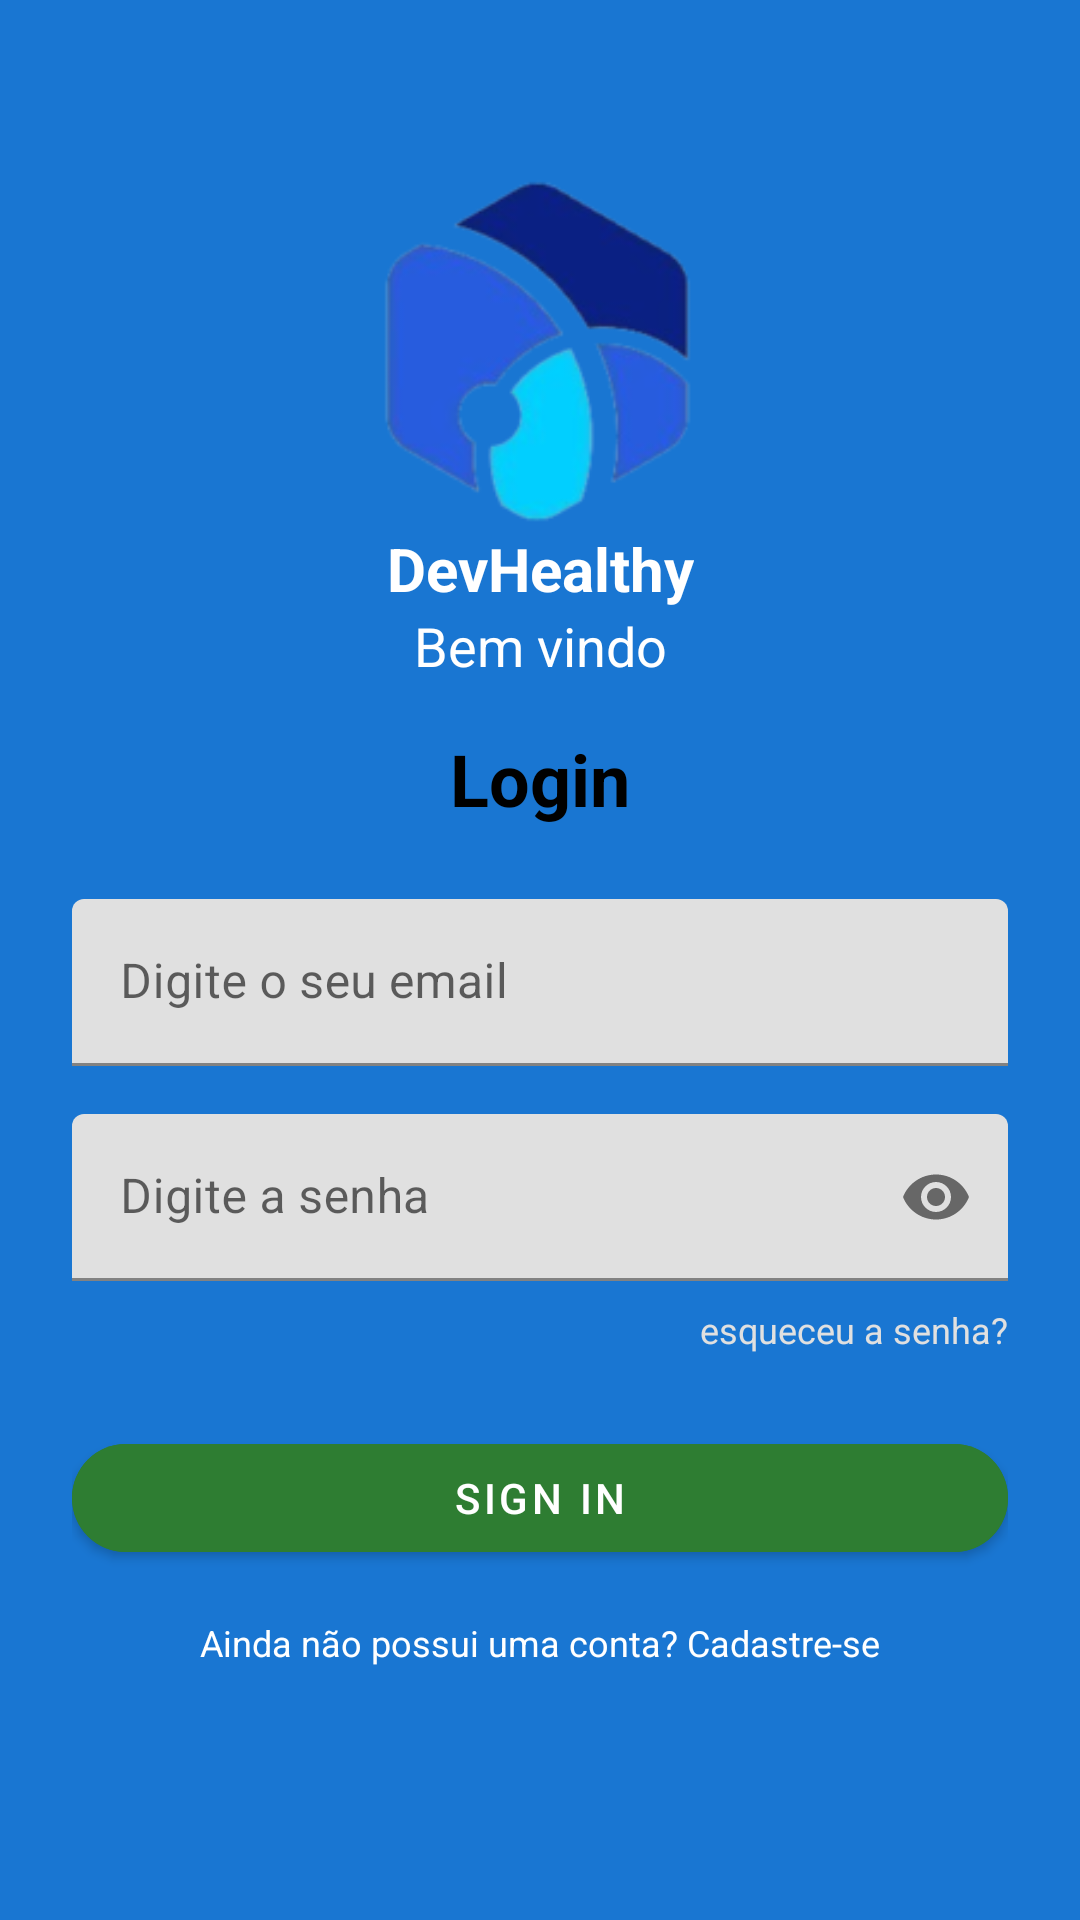

Layout XML and referenced resources for this Android screen:
<!-- AndroidManifest.xml: application theme Theme.DevHealthy -->
<!-- res/layout/activity_login.xml -->
<?xml version="1.0" encoding="utf-8"?>
<androidx.constraintlayout.widget.ConstraintLayout xmlns:android="http://schemas.android.com/apk/res/android"
    xmlns:app="http://schemas.android.com/apk/res-auto"
    android:layout_width="match_parent"
    android:layout_height="match_parent"
    android:background="#1976D2"
    android:padding="24dp">

    <ImageView
        android:id="@+id/logo"
        android:layout_width="120dp"
        android:layout_height="120dp"
        android:layout_marginTop="32dp"
        android:src="@drawable/iconeapp"
        app:layout_constraintTop_toTopOf="parent"
        app:layout_constraintStart_toStartOf="parent"
        app:layout_constraintEnd_toEndOf="parent" />

    <TextView
        android:id="@+id/devHealthy"
        android:layout_width="wrap_content"
        android:layout_height="wrap_content"
        android:text="DevHealthy"
        android:textColor="#FFFFFF"
        android:textSize="20sp"
        android:textStyle="bold"
        app:layout_constraintTop_toBottomOf="@id/logo"
        app:layout_constraintStart_toStartOf="parent"
        app:layout_constraintEnd_toEndOf="parent" />

    <TextView
        android:id="@+id/bemVindo"
        android:layout_width="wrap_content"
        android:layout_height="wrap_content"
        android:text="Bem vindo"
        android:textColor="#FFFFFF"
        android:textSize="18sp"
        app:layout_constraintTop_toBottomOf="@id/devHealthy"
        app:layout_constraintStart_toStartOf="parent"
        app:layout_constraintEnd_toEndOf="parent" />

    <TextView
        android:id="@+id/loginTitle"
        android:layout_width="wrap_content"
        android:layout_height="wrap_content"
        android:text="Login"
        android:textColor="#000000"
        android:textSize="24sp"
        android:textStyle="bold"
        app:layout_constraintTop_toBottomOf="@id/bemVindo"
        app:layout_constraintStart_toStartOf="parent"
        app:layout_constraintEnd_toEndOf="parent"
        android:layout_marginTop="16dp" />

    <com.google.android.material.textfield.TextInputLayout
        android:id="@+id/emailInputLayout"
        android:layout_width="0dp"
        android:layout_height="wrap_content"
        android:layout_marginTop="24dp"
        app:startIconDrawable="@drawable/mail"
        app:layout_constraintTop_toBottomOf="@id/loginTitle"
        app:layout_constraintStart_toStartOf="parent"
        app:layout_constraintEnd_toEndOf="parent">

        <com.google.android.material.textfield.TextInputEditText
            android:id="@+id/emailEditText"
            android:hint="Digite o seu email"
            android:inputType="textEmailAddress"
            android:layout_width="match_parent"
            android:layout_height="wrap_content" />
    </com.google.android.material.textfield.TextInputLayout>

    <com.google.android.material.textfield.TextInputLayout
        android:id="@+id/senhaInputLayout"
        android:layout_width="0dp"
        android:layout_height="wrap_content"
        android:layout_marginTop="16dp"
        app:startIconDrawable="@drawable/lock"
        app:endIconMode="password_toggle"
        app:layout_constraintTop_toBottomOf="@id/emailInputLayout"
        app:layout_constraintStart_toStartOf="parent"
        app:layout_constraintEnd_toEndOf="parent">

        <com.google.android.material.textfield.TextInputEditText
            android:id="@+id/senhaEditText"
            android:hint="Digite a senha"
            android:inputType="textPassword"
            android:layout_width="match_parent"
            android:layout_height="wrap_content" />
    </com.google.android.material.textfield.TextInputLayout>

    <TextView
        android:id="@+id/esqueceuSenha"
        android:layout_width="wrap_content"
        android:layout_height="wrap_content"
        android:text="esqueceu a senha?"
        android:textColor="#E0E0E0"
        android:textSize="12sp"
        app:layout_constraintTop_toBottomOf="@id/senhaInputLayout"
        app:layout_constraintEnd_toEndOf="parent"
        android:layout_marginTop="8dp" />

    <com.google.android.material.button.MaterialButton
        android:id="@+id/loginButton"
        android:layout_width="0dp"
        android:layout_height="wrap_content"
        android:text="Sign in"
        android:layout_marginTop="24dp"
        android:backgroundTint="#2E7D32"
        android:textColor="#FFFFFF"
        app:cornerRadius="24dp"
        app:layout_constraintTop_toBottomOf="@id/esqueceuSenha"
        app:layout_constraintStart_toStartOf="parent"
        app:layout_constraintEnd_toEndOf="parent" />

    <TextView
        android:id="@+id/cadastroText"
        android:layout_width="wrap_content"
        android:layout_height="wrap_content"
        android:text="Ainda não possui uma conta? Cadastre-se"
        android:textColor="#FFFFFF"
        android:textSize="12sp"
        android:layout_marginTop="16dp"
        app:layout_constraintTop_toBottomOf="@id/loginButton"
        app:layout_constraintStart_toStartOf="parent"
        app:layout_constraintEnd_toEndOf="parent" />

</androidx.constraintlayout.widget.ConstraintLayout>
<!-- resources referenced by this layout -->
<resources>
  <!-- drawable iconeapp: png bitmap (drawable, 22411 bytes) -->
  <style name="Theme.DevHealthy" parent="Theme.MaterialComponents.DayNight.NoActionBar">
  
      
      <item name="android:windowSplashScreenBackground">@color/black</item>
      <item name="android:windowSplashScreenAnimatedIcon">@mipmap/app_icon2_round</item>
  
      
      <item name="colorPrimary">@color/main_color</item>
      <item name="colorPrimaryVariant">@color/purple_700</item>
      <item name="colorOnPrimary">@color/white</item>
  
      
      <item name="colorSecondary">@color/teal_200</item>
      <item name="colorSecondaryVariant">@color/teal_700</item>
      <item name="colorOnSecondary">@color/black</item>
  
      
      <item name="android:statusBarColor">@color/status_bar_color</item>
  </style>
  <color name="black">#FF000000</color>
  <color name="main_color">#2A77AB</color>
  <color name="purple_700">#FF3700B3</color>
  <color name="white">#FFFFFFFF</color>
  <color name="teal_200">#FF03DAC5</color>
  <color name="teal_700">#FF018786</color>
  <color name="status_bar_color">#074671</color>
</resources>
